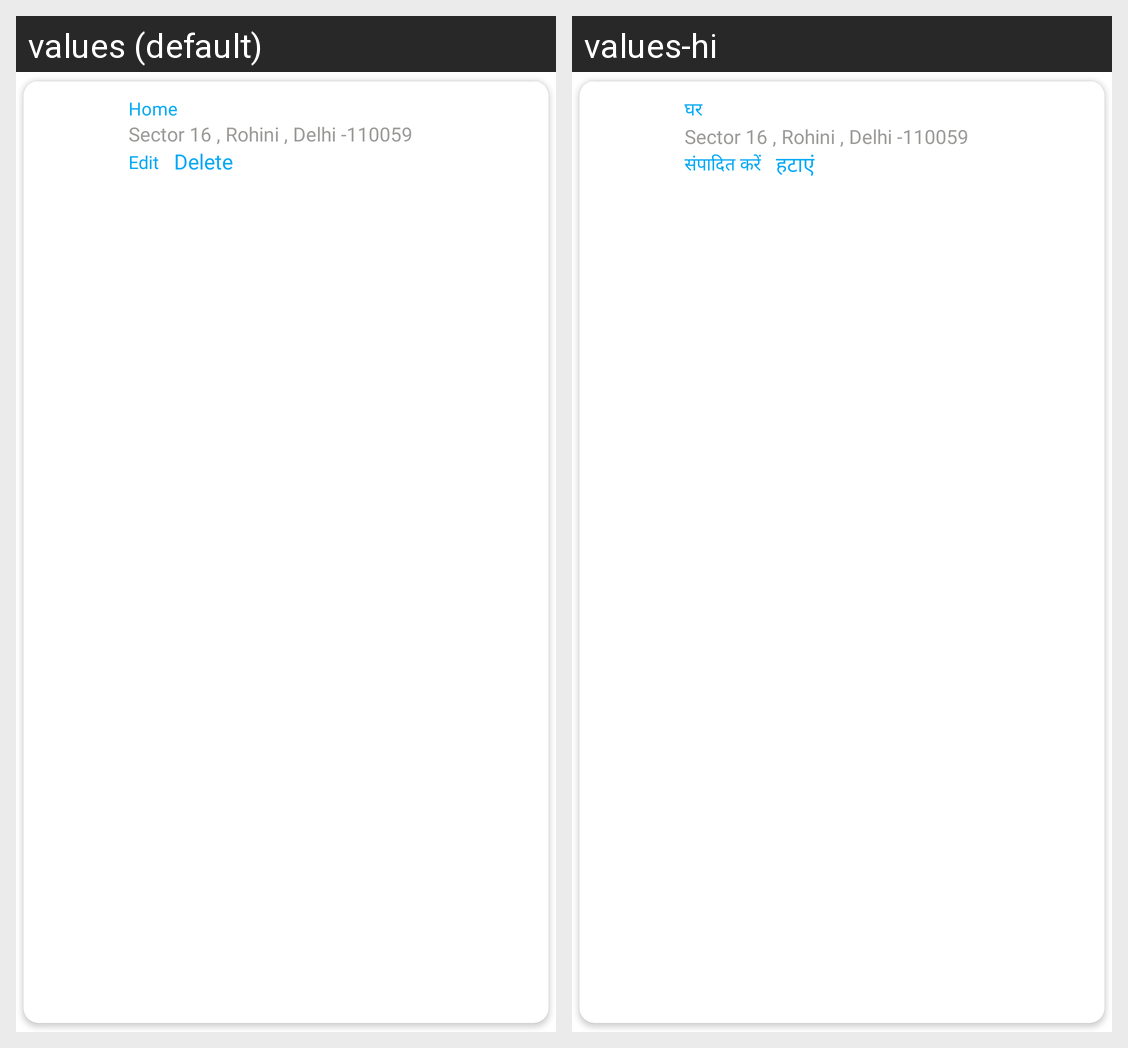

The Android screen above is rendered under two locales of the same app. Produce the string resources it draws, with the default and per-locale values.
Android screen res/layout/addresslayout.xml rendered under 2 locales, left to right: values (default), values-hi. Device: Nexus 5 (rendered at 1080×1920; each locale shown at half size, 540×960, under a caption strip naming it); theme Theme.Taxwale.
Strings drawn on this screen, with the default value and each locale's value (text and hints the layout hard-codes, and strings that could not be matched under every locale, appear in the picture but are not listed):

home
  values: Home
  values-hi: घर

edit
  values: Edit
  values-hi: संपादित करें

delete
  values: Delete
  values-hi: हटाएं
